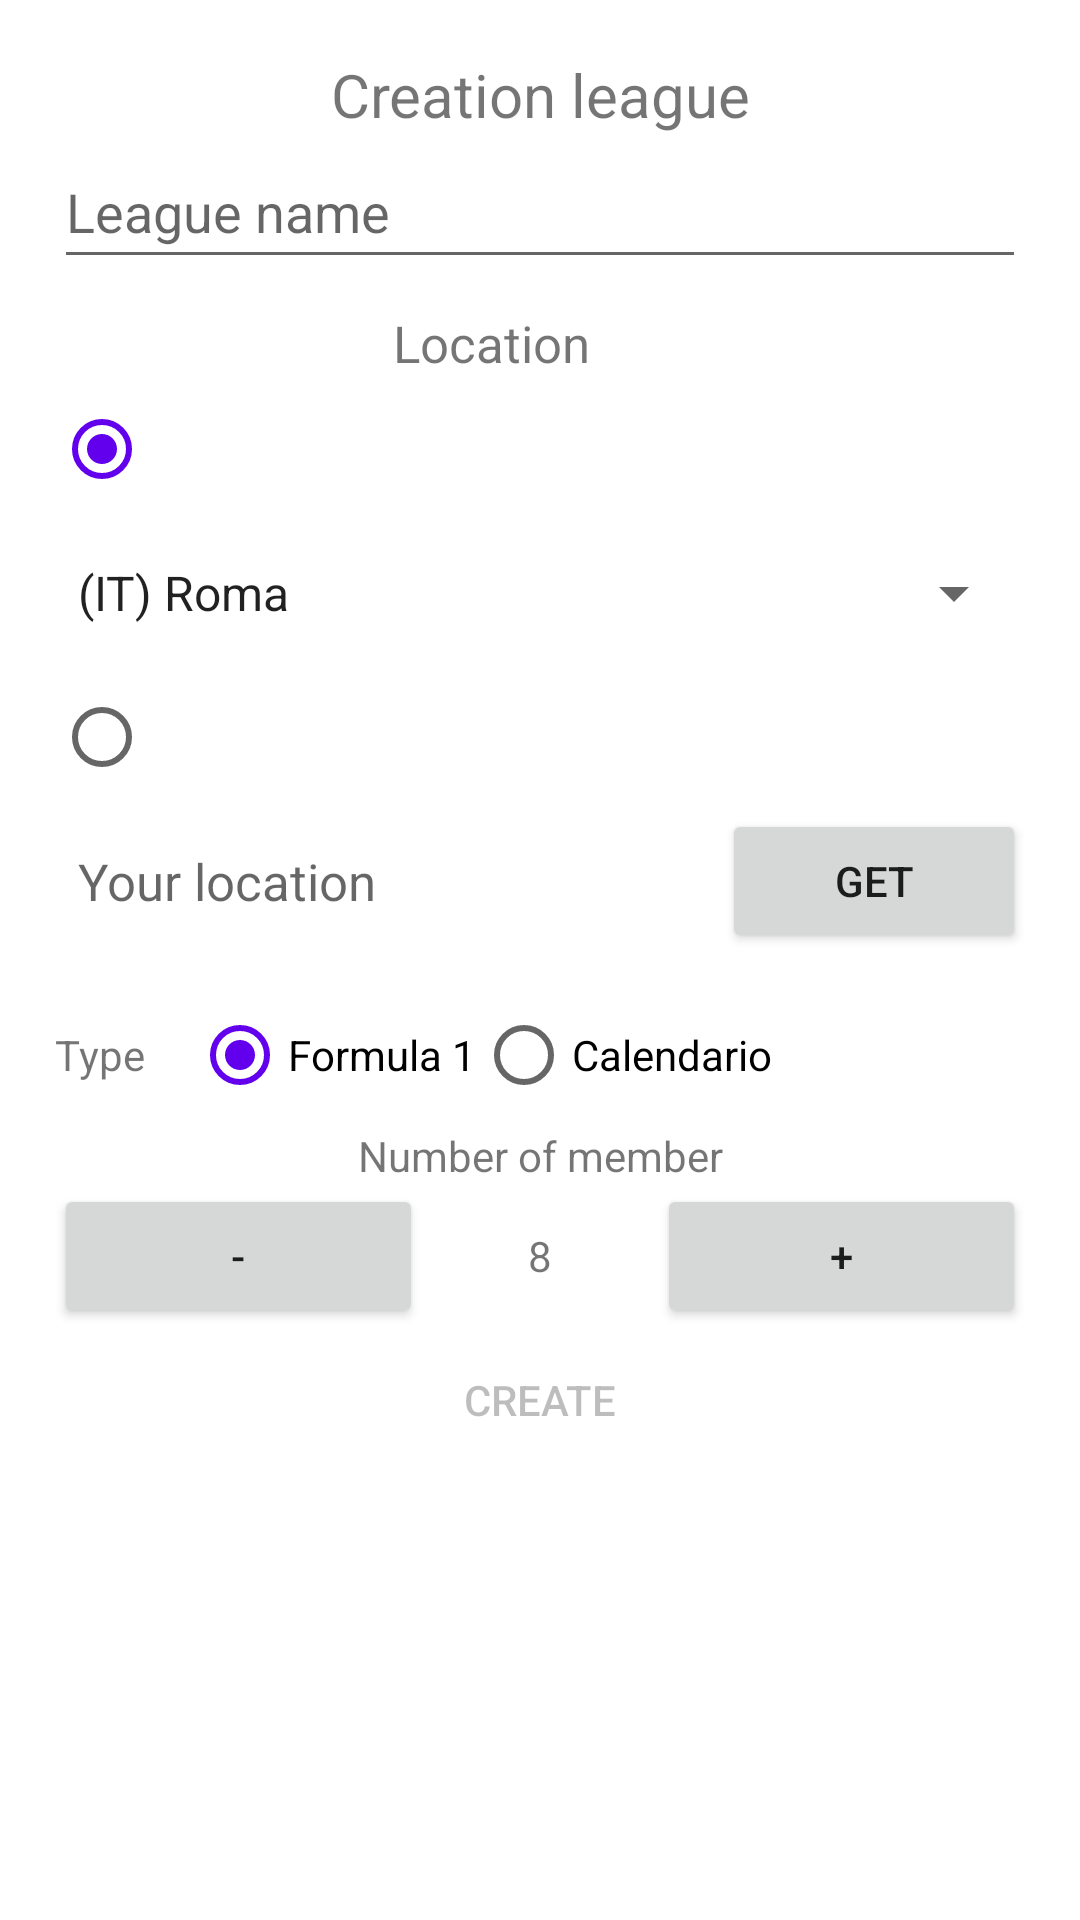

Android layout source for this screen:
<!-- AndroidManifest.xml: application theme Theme.Fantabasket -->
<!-- res/layout/fragment_lega_creation.xml -->
<?xml version="1.0" encoding="utf-8"?>
<ScrollView xmlns:android="http://schemas.android.com/apk/res/android"
            xmlns:tools="http://schemas.android.com/tools"
            android:layout_width="match_parent"
            android:layout_height="match_parent"
            android:padding="@dimen/basic_margin_16dp"
            tools:context=".ui.LegaCreationFragment">

    <LinearLayout
            android:layout_width="match_parent"
            android:layout_height="wrap_content"
            android:orientation="vertical"
            android:padding="2dp">

        <TextView
                android:layout_width="match_parent"
                android:layout_height="match_parent"
                android:textAlignment="center"
                android:textSize="@dimen/text_size_20"
                android:text="@string/creazione_lega"/>

        <EditText
                android:id="@+id/legaName"
                android:layout_width="match_parent"
                android:layout_height="@dimen/min_touch_48dp"
                android:inputType="textPersonName"
                android:ems="10"
                android:hint="@string/nome_lega"
                tools:ignore="LabelFor,Autofill"/>

        <RadioGroup
                android:id="@+id/locationRadioGroup"
                android:layout_width="match_parent"
                android:layout_height="wrap_content"
                android:orientation="vertical"
                android:layout_marginTop="10dp">

            <TextView
                    android:layout_width="wrap_content"
                    android:layout_height="match_parent"
                    android:layout_gravity="center_horizontal"
                    android:textSize="17sp"
                    android:layout_marginEnd="@dimen/basic_margin_16dp"
                    android:text="@string/location"/>

            <RadioButton
                    android:id="@+id/mainLocationRadioButton"
                    android:layout_width="wrap_content"
                    android:layout_height="wrap_content"
                    android:checked="true"/>

            <LinearLayout
                    android:layout_width="match_parent"
                    android:layout_height="wrap_content"
                    android:orientation="horizontal">


                <Spinner
                        android:id="@+id/locationSpinner"
                        android:layout_width="match_parent"
                        android:layout_height="@dimen/min_touch_48dp"
                        android:entries="@array/locations_entries"
                        />
            </LinearLayout>

            <RadioButton
                    android:id="@+id/yourLocationRadioButton"
                    android:layout_width="wrap_content"
                    android:layout_height="wrap_content"/>

            <LinearLayout
                    android:layout_width="match_parent"
                    android:layout_height="wrap_content"
                    android:orientation="horizontal">


                <TextView
                        android:id="@+id/yourLocationTextView"
                        android:layout_width="wrap_content"
                        android:layout_height="match_parent"
                        android:gravity="center_vertical"
                        android:padding="@dimen/padding_8dp"
                        android:textSize="17sp"
                        android:hint="@string/your_location"
                        android:ems="10"
                        android:layout_weight="2"
                        tools:ignore="LabelFor,Autofill"/>

                <Button
                        android:layout_weight="1"
                        android:id="@+id/getYourLocationButton"
                        android:text="@string/get"
                        android:layout_width="wrap_content"
                        android:layout_height="match_parent"/>
            </LinearLayout>

        </RadioGroup>

        <RadioGroup
                android:id="@+id/typeLegaRadioGroup"
                android:layout_width="match_parent"
                android:layout_height="match_parent"
                android:orientation="horizontal"
                android:layout_marginTop="10dp">

            <TextView
                    android:layout_width="wrap_content"
                    android:layout_height="match_parent"
                    android:gravity="center"
                    android:layout_marginEnd="@dimen/basic_margin_16dp"
                    android:text="@string/tipologia"/>

            <RadioButton
                    android:id="@+id/formula1RadioButton"
                    android:text="@string/formula_1"
                    android:layout_width="wrap_content"
                    android:layout_height="wrap_content"
                    android:checked="true"/>

            <RadioButton
                    android:id="@+id/calendarioRadioButton"
                    android:text="@string/calendario"
                    android:layout_width="wrap_content"
                    android:layout_height="wrap_content"/>
        </RadioGroup>

        <TextView
                android:layout_width="match_parent"
                android:layout_height="wrap_content"
                android:textAlignment="center"
                android:text="@string/numero_di_partecipanti"/>

        <LinearLayout
                android:orientation="horizontal"
                android:layout_width="match_parent"
                android:layout_height="wrap_content">

            <Button
                    android:id="@+id/decrementNumPartecipantiButton"
                    android:text="@string/decrement"
                    android:layout_weight="1"
                    android:layout_width="wrap_content"
                    android:layout_height="wrap_content"/>

            <TextView
                    android:id="@+id/numPartecipantiTextView"
                    android:text="@string/start_partecipanti_number"
                    android:layout_width="wrap_content"
                    android:layout_height="wrap_content"
                    android:textAlignment="center"
                    android:layout_weight="2"/>

            <Button
                    android:layout_weight="1"
                    android:id="@+id/incrementNumPartecipantiButton"
                    android:text="@string/increment"
                    android:layout_width="wrap_content"
                    android:layout_height="wrap_content"/>
        </LinearLayout>


        <Button
                android:id="@+id/creaLegaButton"
                android:text="@string/crea"
                android:enabled="false"
                android:layout_width="match_parent"
                android:layout_height="wrap_content"
                android:backgroundTint="@color/esteco"/>


        
        
        
        
        
    </LinearLayout>
</ScrollView>
<!-- resources referenced by this layout -->
<resources>
  <string-array name="locations_entries">
          <item>@string/roma</item>
          <item>@string/trieste</item>
          <item>@string/milano</item>
          <item>@string/napoli</item>
          <item>@string/bologna</item>
          <item>@string/londra</item>
          <item>@string/new_york</item>
          <item>@string/parigi</item>
      </string-array>
  <dimen name="basic_margin_16dp">16dp</dimen>
  <dimen name="min_touch_48dp">48dp</dimen>
  <dimen name="padding_8dp">8dp</dimen>
  <dimen name="text_size_20">20sp</dimen>
  <string name="calendario" translatable="false">Calendario</string>
  <string name="crea">Create</string>
  <string name="creazione_lega">Creation league</string>
  <string name="decrement" translatable="false">-</string>
  <string name="formula_1" translatable="false">Formula 1</string>
  <string name="get">Get</string>
  <string name="increment" translatable="false">+</string>
  <string name="location" translatable="false">Location</string>
  <string name="nome_lega">League name</string>
  <string name="numero_di_partecipanti">Number of member</string>
  <string name="start_partecipanti_number" translatable="false">8</string>
  <string name="tipologia">Type</string>
  <string name="your_location">Your location</string>
  <style name="Theme.Fantabasket" parent="Theme.MaterialComponents.DayNight.DarkActionBar">
          
          <item name="colorPrimary">@color/orange_soft_basket</item>
          <item name="colorPrimaryVariant">@color/orange_basket</item>
          <item name="colorOnPrimary">@color/white</item>
          
          <item name="colorSecondary">@color/purple_500</item>
          <item name="colorSecondaryVariant">@color/purple_700</item>
          <item name="colorOnSecondary">@color/black_basket</item>
          
          <item name="android:statusBarColor" tools:targetApi="l">?attr/colorPrimaryVariant</item>
  
          <item name="preferenceTheme">@style/PreferenceThemeOverlay</item>
  
          <item name="materialButtonStyle">@style/Widget.App.Button</item>
      </style>
  <string name="roma" translatable="false">(IT) Roma</string>
  <string name="trieste" translatable="false">(IT) Trieste</string>
  <string name="milano" translatable="false">(IT) Milano</string>
  <string name="napoli" translatable="false">(IT) Napoli</string>
  <string name="bologna" translatable="false">(IT) Bologna</string>
  <string name="londra" translatable="false">(UK) Londra</string>
  <string name="new_york" translatable="false">(US) New York</string>
  <string name="parigi" translatable="false">(FR) Parigi</string>
  <color name="orange_soft_basket">#E47041</color>
  <color name="orange_basket">#B54213</color>
  <color name="white">#FFFFFFFF</color>
  <color name="purple_500">#FF6200EE</color>
  <color name="purple_700">#FF3700B3</color>
  <color name="black_basket">#161616</color>
  <style name="Widget.App.Button" parent="Widget.MaterialComponents.Button">
          <item name="backgroundTint">@color/verdeAcqua</item>
      </style>
  <color name="verdeAcqua">#6EBBA9</color>
</resources>
